5-way image classification set "problem2" from GitHub (tihassfjord/FYS3033DL); label vocabulary: restriction signs, speed limit signs, stop signs, warning signs, yield signs.

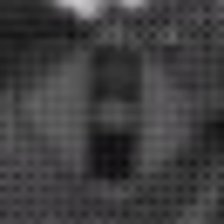
Label: warning signs

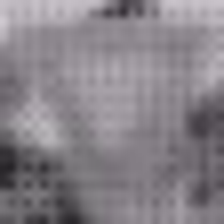
Label: yield signs

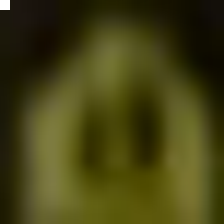
Label: speed limit signs

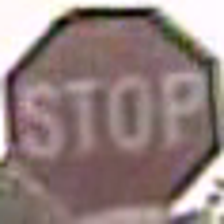
Label: stop signs

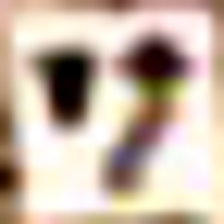
Label: restriction signs

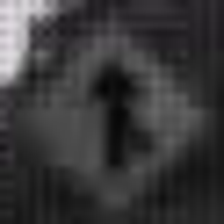
Label: warning signs
